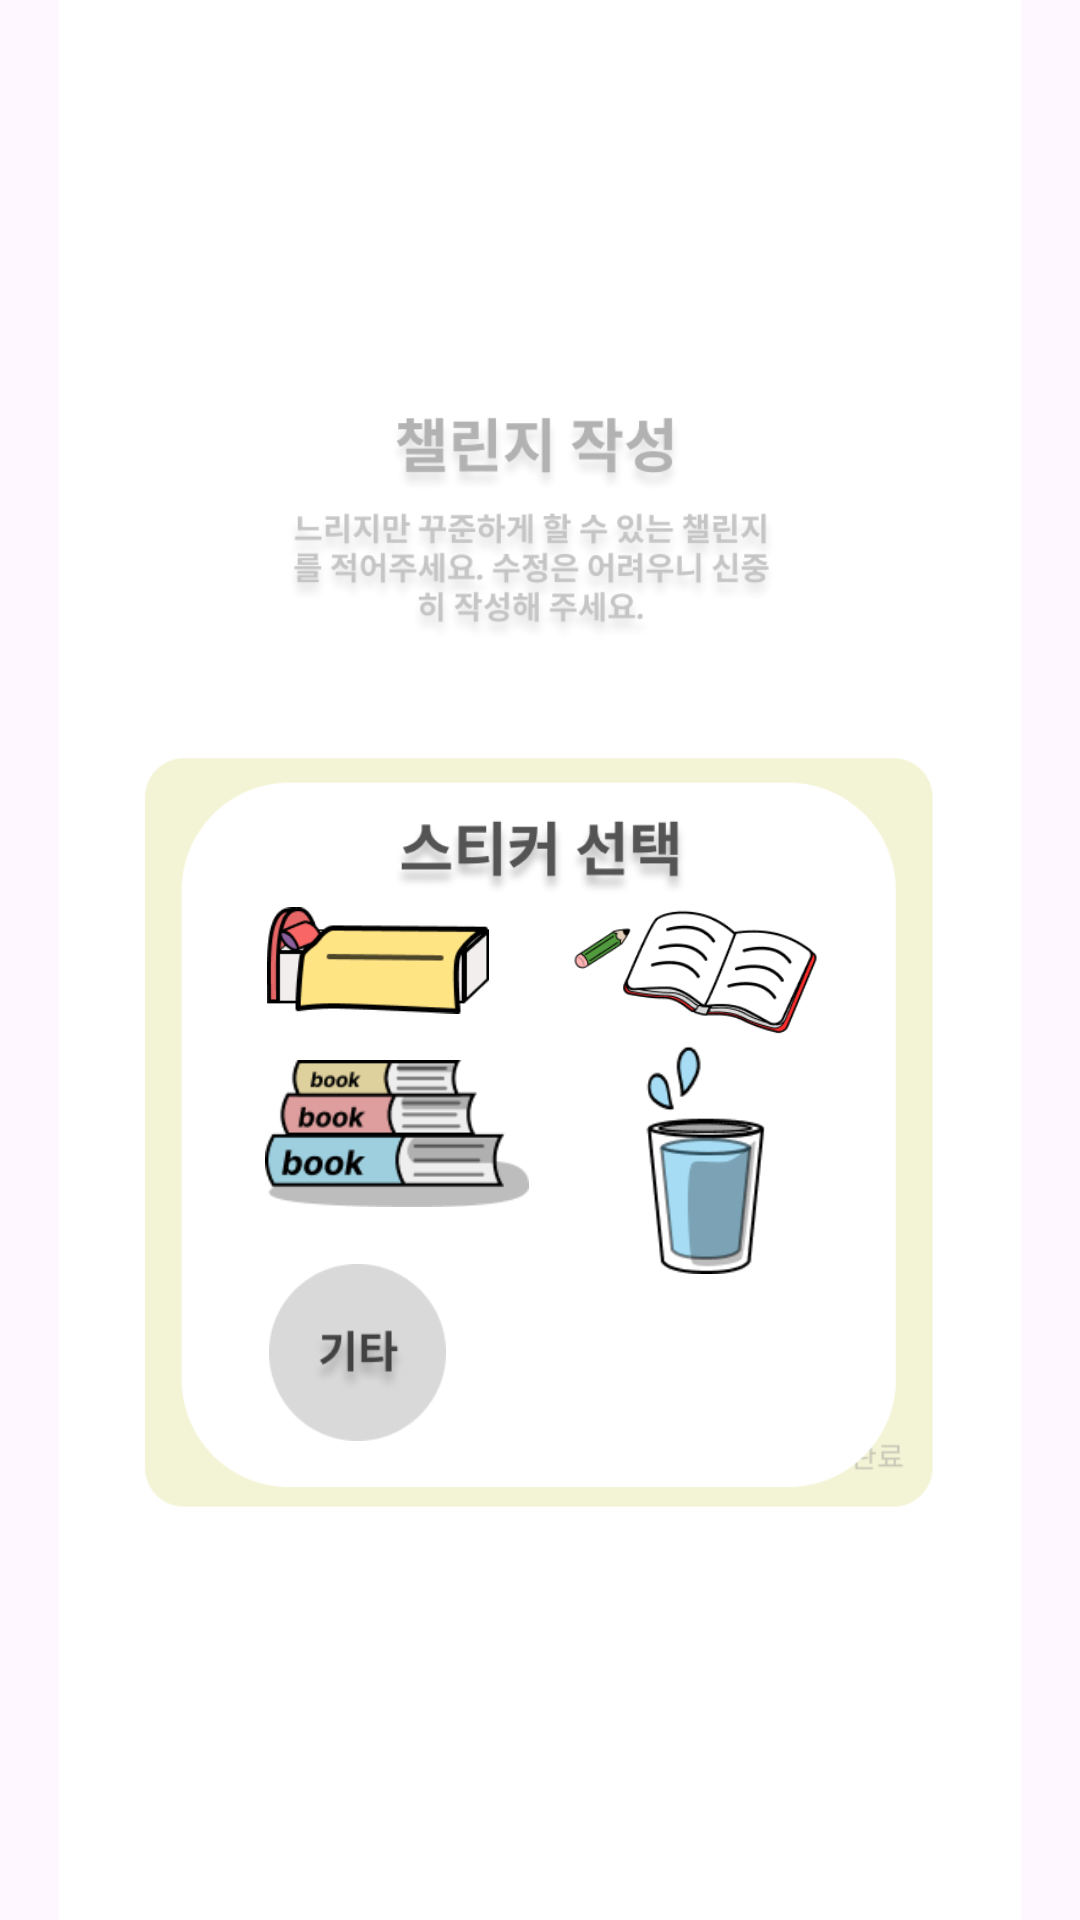

Reconstruct the res/layout file that produces this screen, plus the resources it refers to.
<!-- AndroidManifest.xml: application theme Theme.Login_frist -->
<!-- res/layout/activity_create_sticker.xml -->
<?xml version="1.0" encoding="utf-8"?>
<androidx.constraintlayout.widget.ConstraintLayout xmlns:android="http://schemas.android.com/apk/res/android"
    xmlns:app="http://schemas.android.com/apk/res-auto"
    xmlns:tools="http://schemas.android.com/tools"
    android:layout_width="match_parent"
    android:layout_height="match_parent">

    <ImageView
        android:id="@+id/imageView"
        android:layout_width="wrap_content"
        android:layout_height="wrap_content"
        app:layout_constraintEnd_toEndOf="parent"
        app:layout_constraintTop_toTopOf="parent"
        app:srcCompat="@drawable/challenge_sticker_choice" />

    <ImageButton
        android:id="@+id/imageBu1"
        android:layout_width="74dp"
        android:layout_height="43dp"
        android:adjustViewBounds="true"
        android:background="#00ff0000"
        android:scaleType="fitCenter"
        app:layout_constraintBottom_toBottomOf="parent"
        app:layout_constraintEnd_toEndOf="parent"
        app:layout_constraintHorizontal_bias="0.311"
        app:layout_constraintStart_toStartOf="parent"
        app:layout_constraintTop_toTopOf="parent"
        app:srcCompat="@drawable/challenge_sticker_bed" />

    <ImageButton
        android:id="@+id/imageButton2"
        android:layout_width="41dp"
        android:layout_height="76dp"
        android:adjustViewBounds="true"
        android:background="#00ff0000"
        android:scaleType="fitCenter"
        app:layout_constraintBottom_toBottomOf="parent"
        app:layout_constraintEnd_toEndOf="parent"
        app:layout_constraintHorizontal_bias="0.672"
        app:layout_constraintStart_toStartOf="parent"
        app:layout_constraintTop_toTopOf="parent"
        app:layout_constraintVertical_bias="0.618"
        app:srcCompat="@drawable/challenge_sticker_water" />

    <ImageButton
        android:id="@+id/imageButton3"
        android:layout_width="85dp"
        android:layout_height="50dp"
        android:adjustViewBounds="true"
        android:background="#00ff0000"
        android:scaleType="fitCenter"
        app:layout_constraintBottom_toBottomOf="parent"
        app:layout_constraintEnd_toEndOf="parent"
        app:layout_constraintHorizontal_bias="0.693"
        app:layout_constraintStart_toStartOf="parent"
        app:layout_constraintTop_toTopOf="parent"
        app:layout_constraintVertical_bias="0.505"
        app:srcCompat="@drawable/challenge_sticker_notebook" />

    <ImageButton
        android:id="@+id/imageButton5"
        android:layout_width="88dp"
        android:layout_height="55dp"
        android:adjustViewBounds="true"
        android:background="#00ff0000"
        android:scaleType="fitCenter"
        app:layout_constraintBottom_toBottomOf="parent"
        app:layout_constraintEnd_toEndOf="parent"
        app:layout_constraintHorizontal_bias="0.325"
        app:layout_constraintStart_toStartOf="parent"
        app:layout_constraintTop_toTopOf="parent"
        app:layout_constraintVertical_bias="0.599"
        app:srcCompat="@drawable/challenge_sticker_book" />

    <ImageButton
        android:id="@+id/imageButton6"
        android:layout_width="59dp"
        android:layout_height="73dp"
        android:adjustViewBounds="true"
        android:background="#00ff0000"
        android:scaleType="fitCenter"
        app:layout_constraintBottom_toBottomOf="parent"
        app:layout_constraintEnd_toEndOf="parent"
        app:layout_constraintHorizontal_bias="0.298"
        app:layout_constraintStart_toStartOf="parent"
        app:layout_constraintTop_toTopOf="parent"
        app:layout_constraintVertical_bias="0.731"
        app:srcCompat="@drawable/challenge_sticker_etc" />


</androidx.constraintlayout.widget.ConstraintLayout>
<!-- resources referenced by this layout -->
<resources>
  <!-- drawable challenge_sticker_bed: png bitmap (drawable, 2999 bytes) -->
  <!-- drawable challenge_sticker_book: png bitmap (drawable, 3856 bytes) -->
  <!-- drawable challenge_sticker_choice: png bitmap (drawable, 57173 bytes) -->
  <!-- drawable challenge_sticker_etc: png bitmap (drawable, 3814 bytes) -->
  <!-- drawable challenge_sticker_notebook: png bitmap (drawable, 5993 bytes) -->
  <!-- drawable challenge_sticker_water: png bitmap (drawable, 5235 bytes) -->
  <style name="Theme.Login_frist" parent="Base.Theme.Login_frist" />
  <style name="Base.Theme.Login_frist" parent="Theme.Material3.DayNight.NoActionBar">
          
          
      </style>
</resources>
